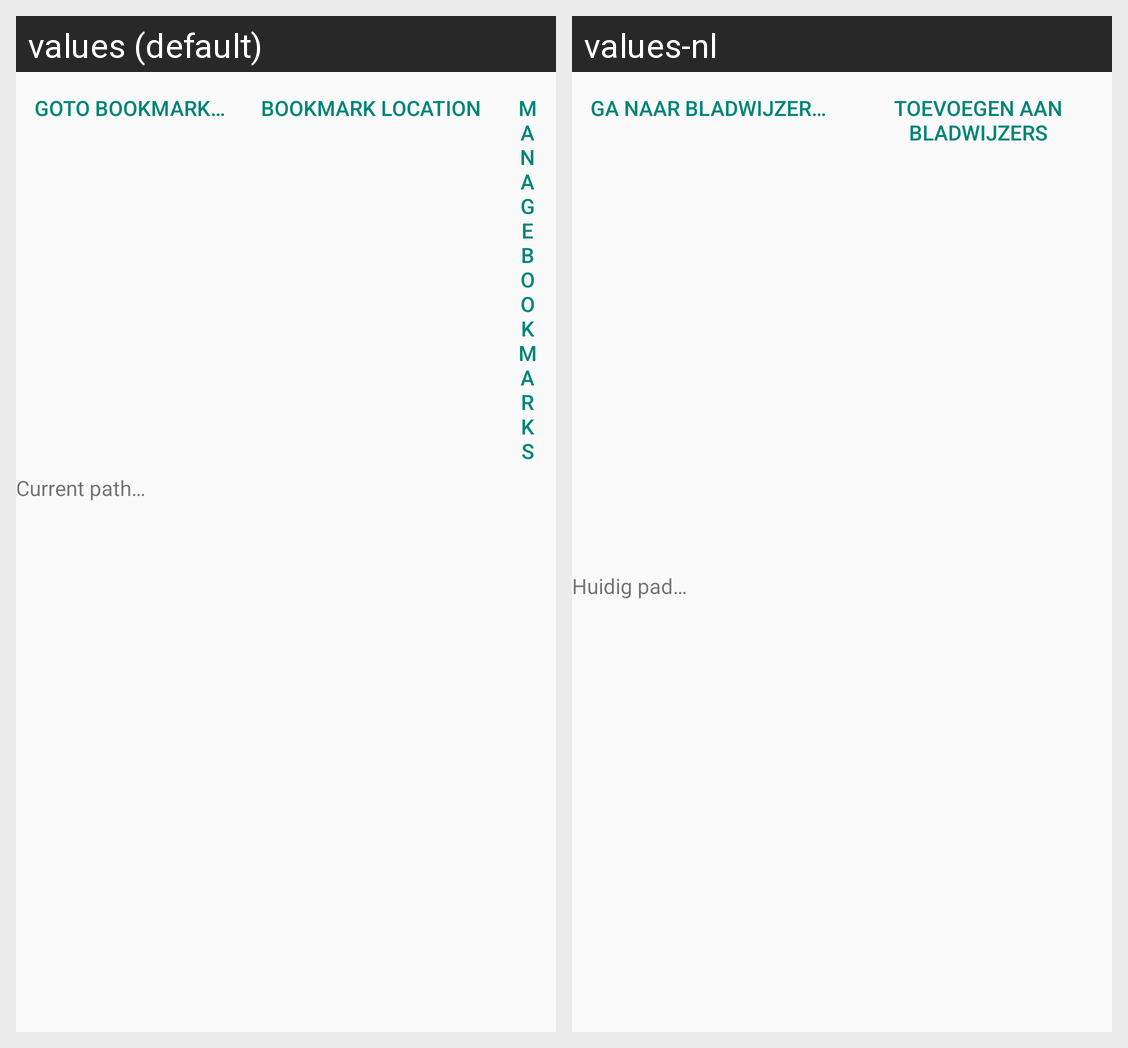

The Android screen above is rendered under two locales of the same app. Produce the string resources it draws, with the default and per-locale values.
Android screen res/layout/fragment_dir_listing.xml rendered under 2 locales, left to right: values (default), values-nl. Device: Nexus 5 (rendered at 1080×1920; each locale shown at half size, 540×960, under a caption strip naming it); theme AppTheme.
Strings drawn on this screen, with the default value and each locale's value (text and hints the layout hard-codes, and strings that could not be matched under every locale, appear in the picture but are not listed):

wDirListing_JumpToBookmark_label
  values: Goto bookmark…
  values-nl: Ga naar bladwijzer…

wDirListing_Bookmark_label
  values: Bookmark location
  values-nl: Toevoegen aan bladwijzers

dir_listing_current_path
  values: Current path…
  values-nl: Huidig pad…
